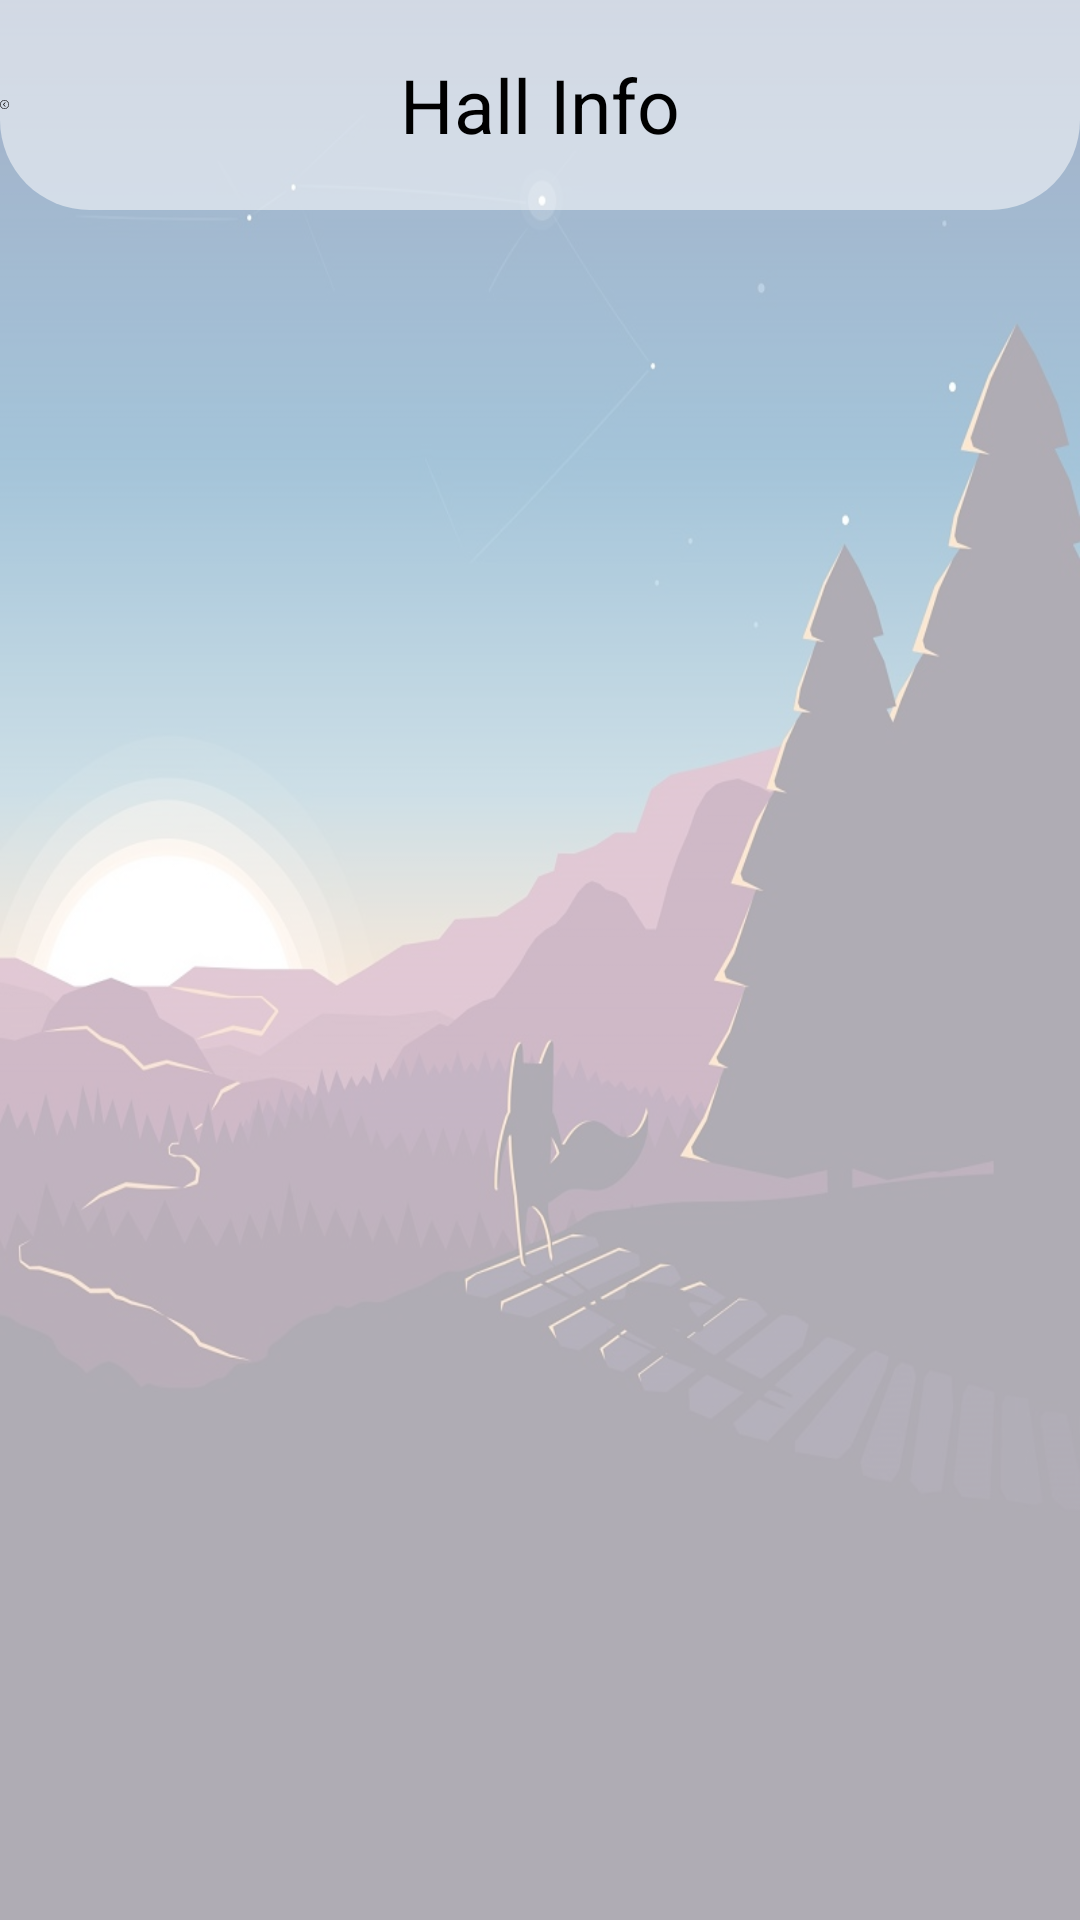

Produce the Android XML layout that renders to this screen, including the resource entries it uses.
<!-- AndroidManifest.xml: application theme Theme.Software -->
<!-- res/layout/activity_list_hall.xml -->
<?xml version="1.0" encoding="utf-8"?>
<RelativeLayout xmlns:android="http://schemas.android.com/apk/res/android"
    xmlns:app="http://schemas.android.com/apk/res-auto"
    xmlns:tools="http://schemas.android.com/tools"
    android:layout_width="match_parent"
    android:layout_height="match_parent"
    android:background="@drawable/bg"
    tools:context=".ListHall">
    <View
        android:layout_width="match_parent"
        android:layout_height="match_parent"
        android:background="#9EFFFFFF" />


    <TextView
        android:id="@+id/textView6"
        android:layout_width="match_parent"
        android:layout_height="70dp"
        android:background="@drawable/roundedcard"
        android:gravity="center"
        android:text="Hall Info"
        android:textColor="@color/black"
        android:textSize="25sp"
        app:layout_constraintBottom_toBottomOf="parent"
        app:layout_constraintEnd_toEndOf="parent"
        app:layout_constraintHorizontal_bias="1.0"
        app:layout_constraintStart_toStartOf="parent"
        app:layout_constraintTop_toTopOf="parent"
        app:layout_constraintVertical_bias="0.0" />



    <ImageView
        android:id="@+id/textView9"
        android:layout_width="30dp"
        android:layout_height="30dp"
        android:layout_alignTop="@+id/textView11"
        android:layout_alignBottom="@+id/textView11"
        android:layout_marginTop="2dp"
        android:layout_marginEnd="9dp"
        android:layout_marginBottom="-2dp"
        android:layout_toStartOf="@+id/textView11"
        android:onClick="gotoHall"
        android:src="@drawable/ic_backdx"
        app:layout_constraintBottom_toBottomOf="@+id/textView6"
        app:layout_constraintEnd_toEndOf="@+id/textView6"
        app:layout_constraintHorizontal_bias="0.041"
        app:layout_constraintStart_toStartOf="@+id/textView6"
        app:layout_constraintTop_toTopOf="@+id/textView6"
        app:layout_constraintVertical_bias="0.52" />

    <ImageView
        android:id="@+id/textView11"
        android:layout_width="30dp"
        android:layout_height="30dp"
        android:layout_alignBottom="@+id/textView6"
        android:layout_alignParentEnd="true"
        android:layout_marginStart="8dp"
        android:layout_marginEnd="310dp"
        android:layout_marginBottom="22dp"
        android:onClick="gotoHome"
        android:src="@drawable/ic_homedx" />

    <ListView
        android:id="@+id/result_listview"
        android:layout_width="match_parent"
        android:layout_height="wrap_content"
        android:layout_marginTop="80dp"
        android:dividerHeight="10.0sp">


    </ListView>


</RelativeLayout>
<!-- resources referenced by this layout -->
<resources>
  <color name="black">#FF000000</color>
  <!-- drawable bg: jpg bitmap (drawable, 109989 bytes) -->
  <!-- drawable ic_backdx (drawable) -->
  <vector android:height="385dp" android:viewportHeight="384.97"
      android:viewportWidth="384.97" android:width="385dp" xmlns:android="http://schemas.android.com/apk/res/android">
      <path android:fillColor="#FF000000" android:pathData="M192.485,0C86.185,0 0,86.185 0,192.485C0,298.797 86.173,384.97 192.485,384.97S384.97,298.797 384.97,192.485C384.97,86.185 298.797,0 192.485,0zM192.485,361.282c-92.874,0 -168.424,-75.923 -168.424,-168.797S99.611,24.061 192.485,24.061s168.424,75.55 168.424,168.424S285.359,361.282 192.485,361.282z"/>
      <path android:fillColor="#FF000000" android:pathData="M235.878,99.876c-4.704,-4.74 -12.319,-4.74 -17.011,0l-83.009,84.2c-4.572,4.62 -4.584,12.56 0,17.191l82.997,84.2c4.704,4.74 12.319,4.74 17.011,0c4.704,-4.752 4.704,-12.439 0,-17.191l-74.528,-75.61l74.54,-75.61C240.57,112.315 240.57,104.628 235.878,99.876z"/>
  </vector>
  <!-- drawable roundedcard (drawable) -->
  <?xml version="1.0" encoding="utf-8"?>
  <selector xmlns:android="http://schemas.android.com/apk/res/android">
      <item>
          <shape>
              <corners android:bottomLeftRadius="30sp"
              android:bottomRightRadius="30sp"/>
              <solid android:color="#86FFFFFF"/>
  
  
          </shape>
  
  
      </item>
  
  
  
  </selector>
  <style name="Theme.Software" parent="Theme.Design.Light.NoActionBar">
          
          <item name="colorPrimary">@color/purple_500</item>
          <item name="colorPrimaryVariant">@color/purple_700</item>
          <item name="colorOnPrimary">@color/white</item>
          
          <item name="colorSecondary">@color/teal_200</item>
          <item name="colorSecondaryVariant">@color/teal_700</item>
          <item name="colorOnSecondary">@color/black</item>
          
          <item name="android:statusBarColor" tools:targetApi="l">?attr/colorPrimaryVariant</item>
          
      </style>
  <color name="purple_500">#2E2C2C</color>
  <color name="purple_700">#2B2929</color>
  <color name="white">#FFFFFFFF</color>
  <color name="teal_200">#FF03DAC5</color>
  <color name="teal_700">#FF018786</color>
</resources>
